Run: headless pygame with SDL's dummy video driver; simulated clock (each Clock.tick advances the game by its frame time, no real sleeping); random seed 0; keys injected as events and as key.get_pressed() state; no mouse input.
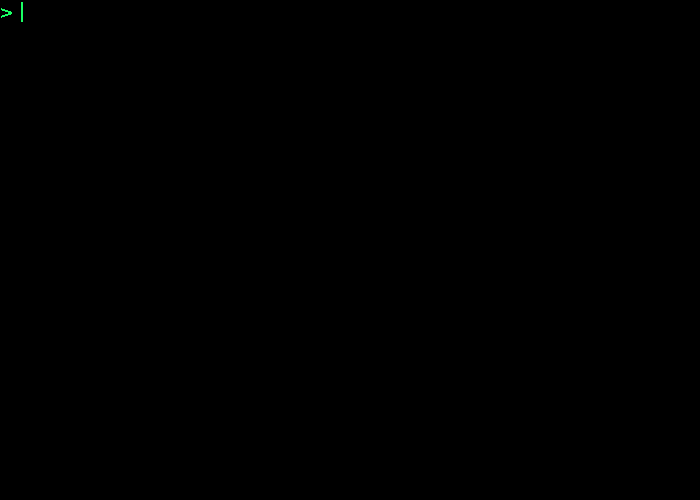
Frame 1 of 4 · flips 1–60 · no input
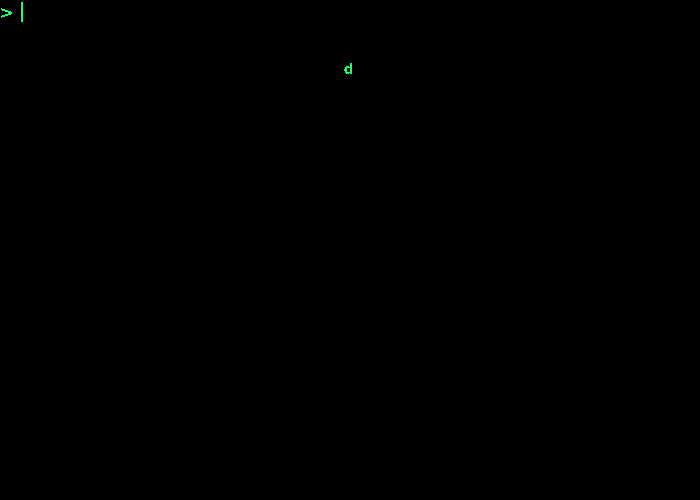
Frame 2 of 4 · flips 61–180 · tapped SPACE, RETURN · held RIGHT (→), D
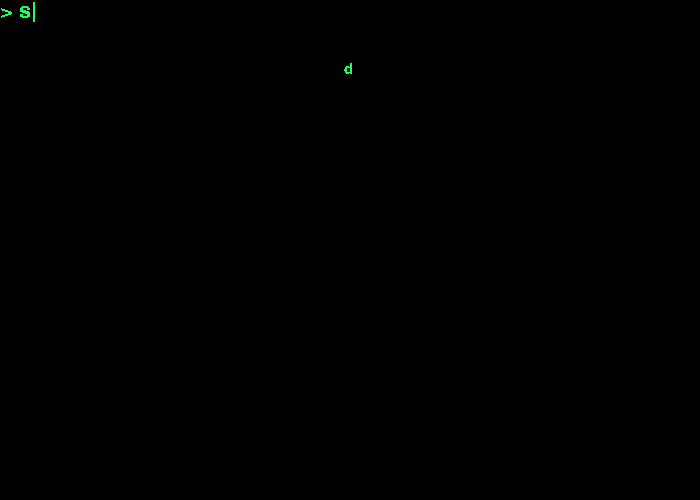
Frame 3 of 4 · flips 181–300 · held DOWN (↓), S
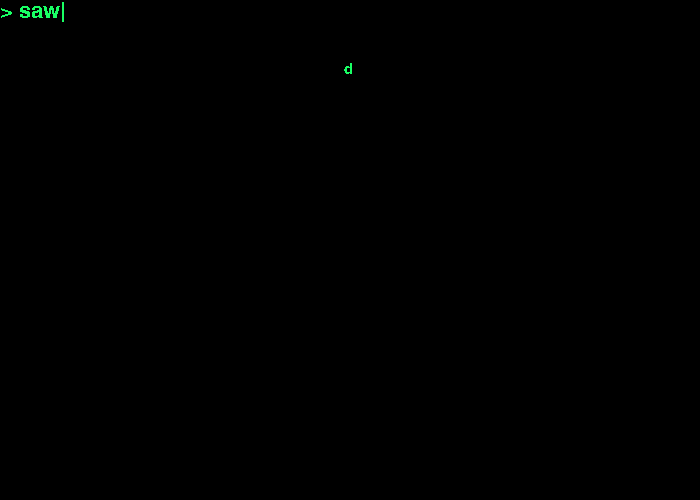
Frame 4 of 4 · flips 301–420 · held LEFT (←), A, UP (↑), W

The pygame program that drew these frames:

import pygame
from pygame.locals import *
import time

pygame.init()


class Game:
    def __init__(self):
        self.screen = pygame.display.set_mode((700, 500))
        pygame.display.set_caption("Text Input")
        self.pos = []
        self.text = ""
        self.SCREEN_WIDTH, self.SCREEN_HEIGHT = 700, 500
        self.chat_list = []
        self.char_list = list('abcdefghijklmnopqrstuvwxyz0123456789-=[]"') + list(
            "';,./"
        )
        self.font = pygame.font.SysFont("Arial", 32)  # Creates the normal font
        self.small_font = pygame.font.SysFont("Arial", 22)  # Creates the small font
        self.holding_shift = False

    def handle_events(self):
        # Handles the events
        for event in pygame.event.get():
            if event.type == KEYUP:  # Checks if a key is released
                if event.key == K_LSHIFT:
                    self.holding_shift = False
            if event.type == KEYDOWN:  # Checks if a key is pressed
                if event.key == K_RETURN:
                    self.chat_list.append(self.text)

                if event.key == K_SPACE:  # Checks if the space key is pressed
                    self.text += " "  # Adds a blank space to the text

                if event.key == K_LSHIFT:  # Checks if the shift key is being hold
                    self.holding_shift = True
                else:
                    if pygame.key.name(event.key) in self.char_list:
                        if not "\n" in self.text:
                            if (
                                not self.holding_shift
                            ):  # Checks if the player is not holding shift
                                self.text = self.text + pygame.key.name(event.key)
                            else:
                                if pygame.key.name(event.key) not in list(
                                    "0123456789/.,"
                                ):
                                    self.text = (
                                        self.text + pygame.key.name(event.key).upper()
                                    )
                                elif pygame.key.name(event.key) == "1":
                                    self.text += "!"
                                elif pygame.key.name(event.key) == "2":
                                    self.text += "@"
                                elif pygame.key.name(event.key) == "3":
                                    self.text += "#"
                                elif pygame.key.name(event.key) == "4":
                                    self.text += "$"
                                elif pygame.key.name(event.key) == "5":
                                    self.text += "%"
                                elif pygame.key.name(event.key) == "6":
                                    self.text += "^"
                                elif pygame.key.name(event.key) == "7":
                                    self.text += "&"
                                elif pygame.key.name(event.key) == "8":
                                    self.text += "*"
                                elif pygame.key.name(event.key) == "9":
                                    self.text += "("
                                elif pygame.key.name(event.key) == "0":
                                    self.text += ")"
                                elif pygame.key.name(event.key) == "/":
                                    self.text += "?"
                                elif pygame.key.name(event.key) == ".":
                                    self.text += ">"
                                elif pygame.key.name(event.key) == ",":
                                    self.text += "<"
                            if (
                                len(self.text) < 30
                            ):  # Checks if the text variable has more than 30 characters
                                pass
                            else:
                                self.text += "\n"
                        else:
                            for i, chr in enumerate(self.text):
                                if chr == "\n":
                                    last_line_pos = i

                            if not self.holding_shift:
                                self.text = self.text + pygame.key.name(event.key)
                            else:
                                if pygame.key.name(event.key) not in list(
                                    "0123456789/.,"
                                ):
                                    self.text = (
                                        self.text + pygame.key.name(event.key).upper()
                                    )
                                elif pygame.key.name(event.key) == "1":
                                    self.text += "!"
                                elif pygame.key.name(event.key) == "2":
                                    self.text += "@"
                                elif pygame.key.name(event.key) == "3":
                                    self.text += "#"
                                elif pygame.key.name(event.key) == "4":
                                    self.text += "$"
                                elif pygame.key.name(event.key) == "5":
                                    self.text += "%"
                                elif pygame.key.name(event.key) == "6":
                                    self.text += "^"
                                elif pygame.key.name(event.key) == "7":
                                    self.text += "&"
                                elif pygame.key.name(event.key) == "8":
                                    self.text += "*"
                                elif pygame.key.name(event.key) == "9":
                                    self.text += "("
                                elif pygame.key.name(event.key) == "0":
                                    self.text += ")"
                                elif pygame.key.name(event.key) == "/":
                                    self.text += "?"
                                elif pygame.key.name(event.key) == ".":
                                    self.text += ">"
                                elif pygame.key.name(event.key) == ",":
                                    self.text += "<"

                            if (
                                len(self.text) - last_line_pos < 35
                            ):  # Checks if the difference between
                                pass
                            else:
                                self.text += "\n"

                if event.key == K_RETURN:
                    self.text = ""
                if event.key == K_BACKSPACE:
                    new_text_list = list(self.text)
                    new_text = ""

                    for i, char in enumerate(new_text_list):
                        if i == len(new_text_list) - 1:
                            new_text_list.pop(i)

                    for c in new_text_list:
                        new_text += c

                    self.text = new_text

            if event.type == QUIT:
                pygame.quit()
                exit()

    def update(self):
        message_spacing = 40
        while True:
            self.screen.fill((0, 0, 0))
            self.input_img = self.font.render(  # creates the font surface
                "> "
                + self.text
                + ["|", ""][
                    int(time.time() * 2 % 2)
                ],  # "> " Makes the small little arrow, ["|", ""][int(time.time() * 2 % 2)] makes the cursor that you see when typing text
                False,
                (25, 255, 100),
            )

            msg_imgs = []
            y_pos = self.input_img.get_height() + message_spacing
            for msg in self.chat_list:
                msg_imgs.append(self.small_font.render(msg, False, (25, 255, 100)))

            # checks if the y position is bigger than 500, if its bigger than 500, it will remove the first three items of the chat list.
            if y_pos > 500:
                for i in range(3):
                    self.chat_list.pop(i)
                y_pos = self.input_img.get_height() + 40

            # checks for the events
            self.handle_events()

            for msg_img in msg_imgs:
                self.screen.blit(
                    msg_img, (self.SCREEN_WIDTH // 2 - msg_img.get_width() // 2, y_pos)
                )
                y_pos += msg_img.get_height()

            self.screen.blit(self.input_img, (0, 0))
            pygame.display.update()


if __name__ == "__main__":
    game = Game()
    game.update()
